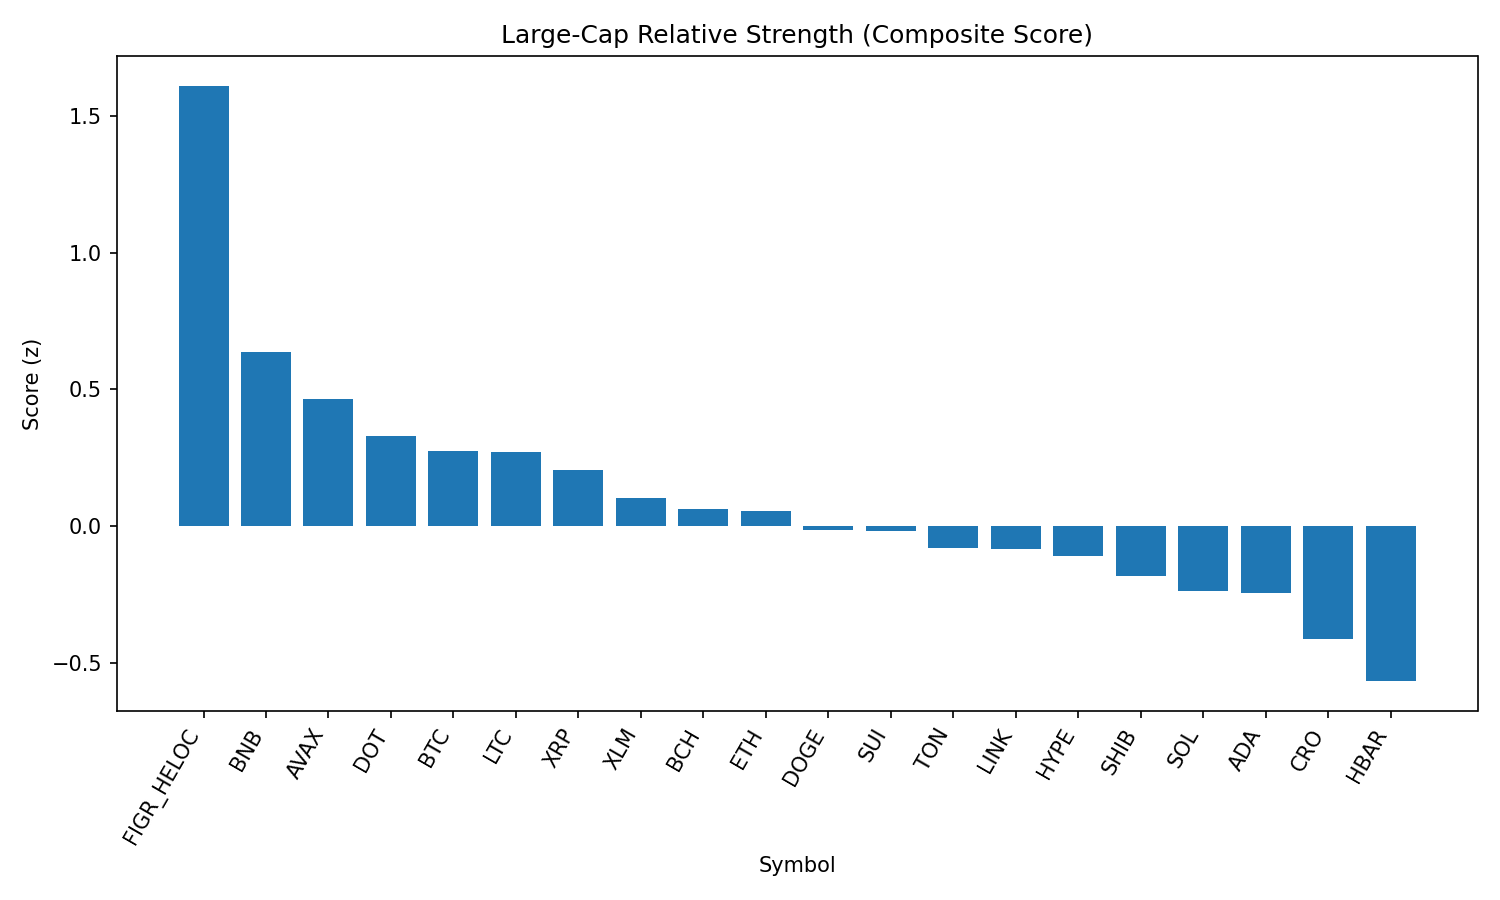

The file beside this chart, header and first rows:
rank, name, symbol, price, pct_1h, pct_24h, pct_7d, pct_1h_vs_btc, pct_24h_vs_btc, pct_7d_vs_btc, market_cap_rank, market_cap, volume_usd, score
1, Figure Heloc, FIGR_HELOC, 1.0, 13.16, -1.99, 0.0, 13.23, -1.33, -1.383, 18, 12245407396, 644984, 1.611
2, BNB, BNB, 859.4, -0.008904, 0.9039, 0.1018, 0.0569, 1.564, -1.281, 5, 119610506949, 943351218, 0.6382
3, Avalanche, AVAX, 24.36, -0.05558, -0.08783, 3.037, 0.01023, 0.5724, 1.654, 23, 10293003145, 253703145, 0.4641
4, Polkadot, DOT, 3.82, 0.1317, -0.2748, 0.6865, 0.1975, 0.3855, -0.6964, 35, 5810835403, 122943295, 0.3307
5, Bitcoin, BTC, 110136, -0.06581, -0.6603, 1.383, 0.0, 0.0, 0.0, 1, 2193639900042, 19443868249, 0.275
6, Litecoin, LTC, 111.8, -0.0858, -0.5357, 1.781, -0.01999, 0.1245, 0.3986, 28, 8523481044, 245461451, 0.2719
7, XRP, XRP, 2.81, 0.03622, -0.5698, -0.08394, 0.102, 0.09051, -1.467, 4, 167220037411, 1820031987, 0.2045
8, Stellar, XLM, 0.3565, 0.2352, -0.9549, -0.282, 0.301, -0.2946, -1.665, 22, 11303999858, 89701302, 0.1009
9, Bitcoin Cash, BCH, 593.8, -0.07315, -2.364, 9.223, -0.007339, -1.704, 7.841, 20, 11831206003, 411629625, 0.0615
10, Ethereum, ETH, 4275, 0.04317, -0.9952, -1.657, 0.109, -0.3349, -3.039, 2, 516069567803, 14451301586, 0.05429
11, Dogecoin, DOGE, 0.2153, 0.1761, -1.356, -0.07898, 0.2419, -0.6956, -1.462, 9, 32458616493, 928669605, -0.01292
12, Sui, SUI, 3.33, 0.22, -1.586, 1.245, 0.2858, -0.926, -0.1381, 19, 11881960962, 447450868, -0.01904
13, Toncoin, TON, 3.05, -0.2252, -1.034, -2.395, -0.1594, -0.374, -3.778, 30, 7843329099, 97199674, -0.07997
14, Chainlink, LINK, 22.21, 0.3369, -0.9522, -4.903, 0.4028, -0.292, -6.285, 13, 15059005965, 514868372, -0.08574
15, Hyperliquid, HYPE, 46.08, 0.272, -2.479, 5.076, 0.3378, -1.818, 3.693, 17, 12479419623, 193183537, -0.1082
16, Shiba Inu, SHIB, 1.223e-05, -0.06298, -1.704, -0.72, 0.002825, -1.043, -2.103, 31, 7206080113, 107590934, -0.1815
17, Solana, SOL, 200.3, -0.3751, -1.901, -0.008857, -0.3093, -1.24, -1.392, 6, 108395889362, 2975615590, -0.2377
18, Cardano, ADA, 0.818, -0.09817, -2.002, -0.1176, -0.03237, -1.341, -1.5, 10, 29853656099, 531297980, -0.2461
19, Cronos, CRO, 0.2677, 0.1209, -0.6215, -13.86, 0.1867, 0.0388, -15.25, 26, 9001286748, 79735697, -0.4153
20, Hedera, HBAR, 0.2141, 0.01263, -2.427, -4.855, 0.07844, -1.767, -6.238, 25, 9076565669, 82528685, -0.5677
21, TRON, TRX, 0.3109, -2.216, -6.147, -8.129, -2.151, -5.487, -9.512, 11, 29363402753, 1099644631, -2.119
